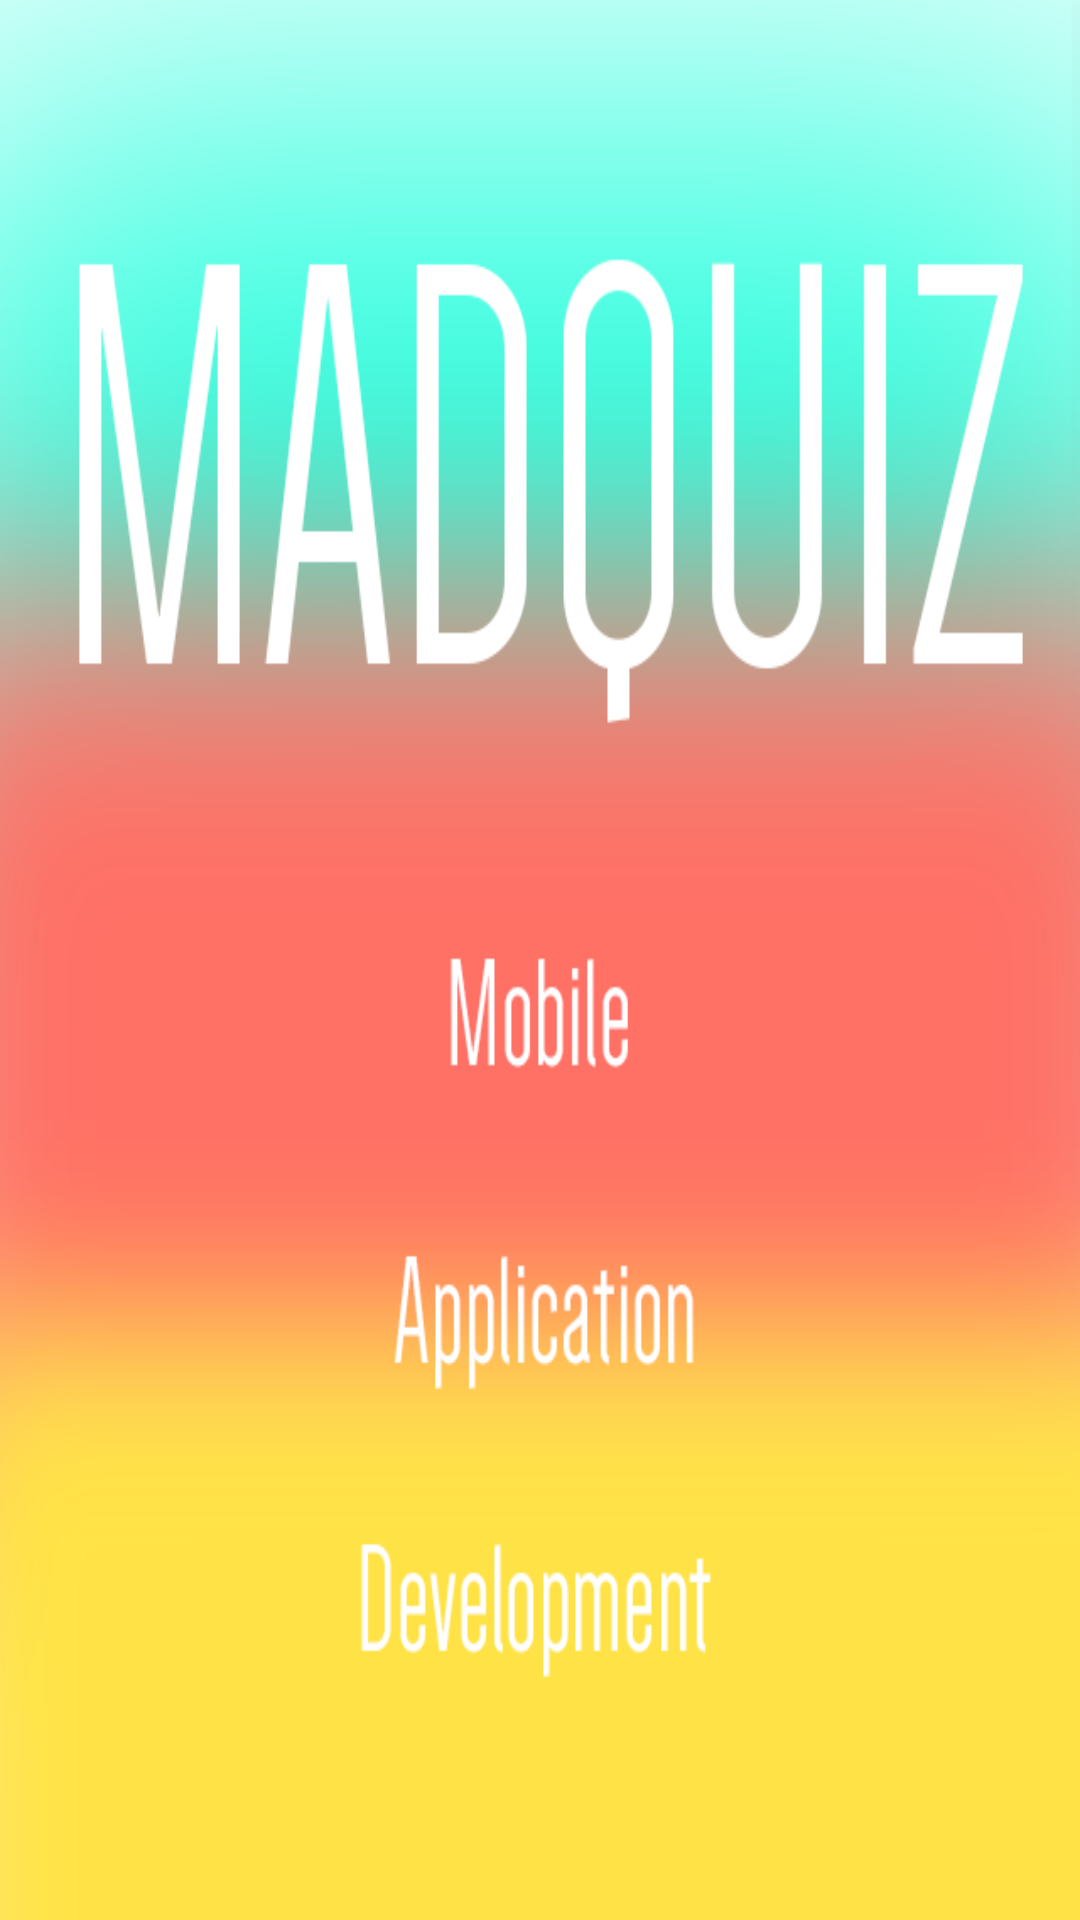

This screen was rendered from an Android layout file. Write that file and the resources it references.
<!-- AndroidManifest.xml: activity theme AppTheme.NoActionBar -->
<!-- res/layout/activity_splash.xml -->
<?xml version="1.0" encoding="utf-8"?>
<RelativeLayout xmlns:android="http://schemas.android.com/apk/res/android"
    android:layout_width="match_parent"
    android:layout_height="match_parent"
    android:orientation="vertical">

    <ImageView
        android:layout_width="match_parent"
        android:layout_height="match_parent"
        android:adjustViewBounds="true"
        android:scaleType="fitCenter"
        android:background="@drawable/spash"/>
</RelativeLayout>
<!-- resources referenced by this layout -->
<resources>
  <!-- drawable spash: png bitmap (drawable-mdpi, 78457 bytes) -->
  <style name="AppTheme.NoActionBar">
          <item name="windowActionBar">false</item>
          <item name="windowNoTitle">true</item>
      </style>
</resources>
